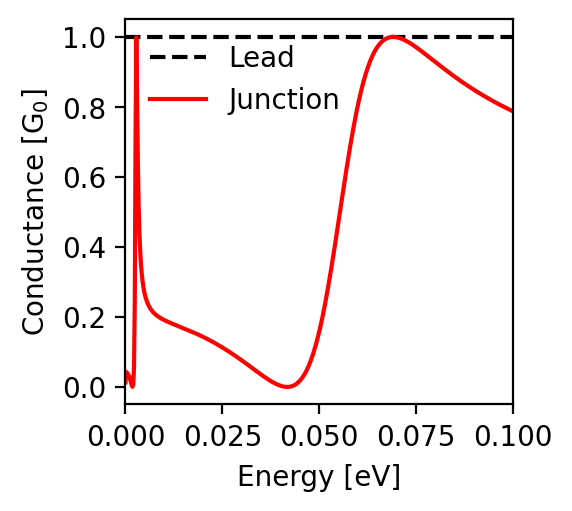

The data file committed next to this chart (first rows):
energy; conductance
-0.1; 0.788
-0.0998; 0.789
-0.0996; 0.79
-0.0994; 0.791
-0.0992; 0.792
-0.099; 0.793
-0.0988; 0.794
-0.0986; 0.795
-0.0984; 0.796
-0.0982; 0.797
-0.098; 0.798
-0.0978; 0.799
-0.0976; 0.801
-0.0974; 0.802
-0.0972; 0.803
-0.097; 0.804
-0.0968; 0.805
-0.0966; 0.806
-0.0964; 0.807
-0.0962; 0.809
-0.096; 0.81
-0.0958; 0.811
-0.0956; 0.812
-0.0954; 0.813
-0.0952; 0.815
-0.095; 0.816
-0.0948; 0.817
-0.0946; 0.818
-0.0944; 0.819
-0.0942; 0.821
-0.094; 0.822
-0.0938; 0.823
-0.0936; 0.824
-0.0934; 0.826
-0.0932; 0.827
-0.093; 0.828
-0.0928; 0.83
-0.0926; 0.831
-0.0924; 0.832
-0.0922; 0.834
-0.092; 0.835
-0.0918; 0.836
-0.0916; 0.838
-0.0914; 0.839
-0.0912; 0.84
-0.091; 0.842
-0.0908; 0.843
-0.0906; 0.844
-0.0904; 0.846
-0.0902; 0.847
-0.09; 0.848
-0.0898; 0.85
-0.0896; 0.851
-0.0894; 0.853
-0.0892; 0.854
-0.089; 0.856
-0.0888; 0.857
-0.0886; 0.858
-0.0884; 0.86
-0.0882; 0.861
... 941 more rows
